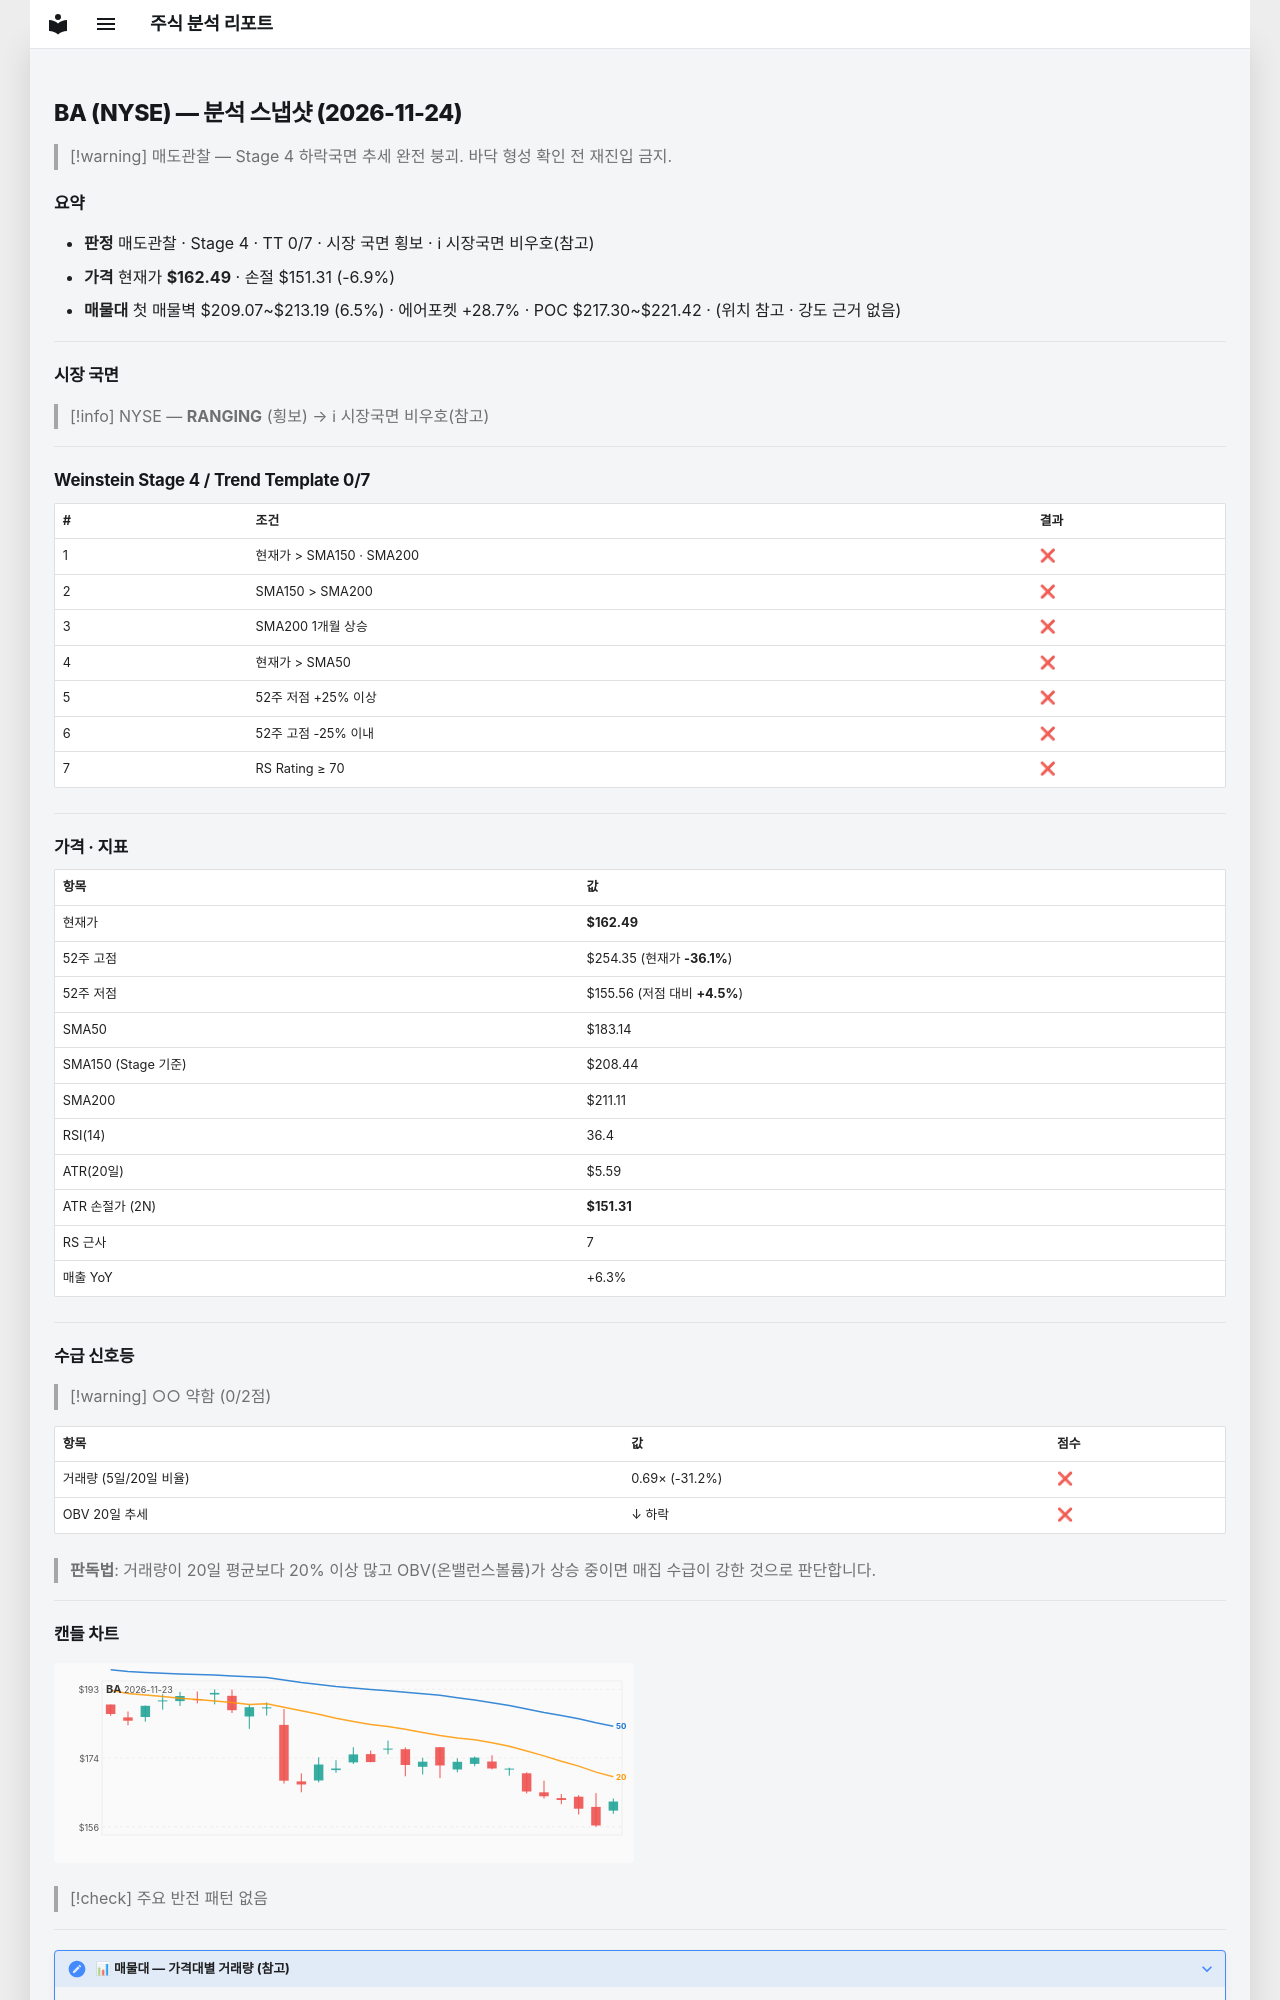

repository: soloandco/stock-reports · page: snapshots/BA-2026-11-24/index.html · generator: mkdocs

---
type: analysis-snapshot
title: BA 분석 스냅샷
ticker: BA
market: NYSE
created: 2026-11-24
updated: 2026-11-24
bar-date: 2026-11-23
verdict: 매도관찰
real-rr: 7.03
sma50-gap-pct: -11.3
weekly-position: 저항대아래
weekly-overhead-price: 241.09
weekly-overhead-pct: 48.4
stage: 4
trend-template-score: 0
tt-max: 7
ma-set: sma-50-150-200
price: 162.49000549316406
stop-price: 151.31399502126249
market-regime: RANGING
supply-demand-score: 0/2
supply-demand-label: 약함
status: tracking
tags:
  - stock-agent
  - watchlist
  - BA
  - analysis
related:
  - "[[analysis-template]]"
---

# BA (NYSE) — 분석 스냅샷 (2026-11-24)

> [!warning] 매도관찰 — Stage 4 하락국면
> 추세 완전 붕괴. 바닥 형성 확인 전 재진입 금지.

## 요약

- **판정** 매도관찰 · Stage 4 · TT 0/7 · 시장 국면 횡보 · ℹ 시장국면 비우호(참고)
- **가격** 현재가 **$162.49** · 손절 $151.31 (-6.9%)
- **매물대** 첫 매물벽 $209.07~$213.19 (6.5%) · 에어포켓 +28.7% · POC $217.30~$221.42 · (위치 참고 · 강도 근거 없음)

---

## 시장 국면

> [!info] NYSE — **RANGING** (횡보) → ℹ 시장국면 비우호(참고)

---

## Weinstein Stage 4 / Trend Template 0/7

| # | 조건 | 결과 |
|---|------|------|
| 1 | 현재가 > SMA150 · SMA200 | ❌ |
| 2 | SMA150 > SMA200 | ❌ |
| 3 | SMA200 1개월 상승 | ❌ |
| 4 | 현재가 > SMA50 | ❌ |
| 5 | 52주 저점 +25% 이상 | ❌ |
| 6 | 52주 고점 -25% 이내 | ❌ |
| 7 | RS Rating ≥ 70 | ❌ |

---

## 가격 · 지표

| 항목 | 값 |
|------|---|
| 현재가 | **$162.49** |
| 52주 고점 | $254.35 (현재가 **-36.1%**) |
| 52주 저점 | $155.56 (저점 대비 **+4.5%**) |
| SMA50 | $183.14 |
| SMA150 (Stage 기준) | $208.44 |
| SMA200 | $211.11 |
| RSI(14) | 36.4 |
| ATR(20일) | $5.59 |
| ATR 손절가 (2N) | **$151.31** |
| RS 근사 | 7 |
| 매출 YoY | +6.3% |

---
## 수급 신호등

> [!warning] ○○ 약함 (0/2점)

| 항목 | 값 | 점수 |
|------|------|------|
| 거래량 (5일/20일 비율) | 0.69× (-31.2%) | ❌ |
| OBV 20일 추세 | ↓ 하락 | ❌ |

> **판독법**: 거래량이 20일 평균보다 20% 이상 많고 OBV(온밸런스볼륨)가 상승 중이면 매집 수급이 강한 것으로 판단합니다.

---
